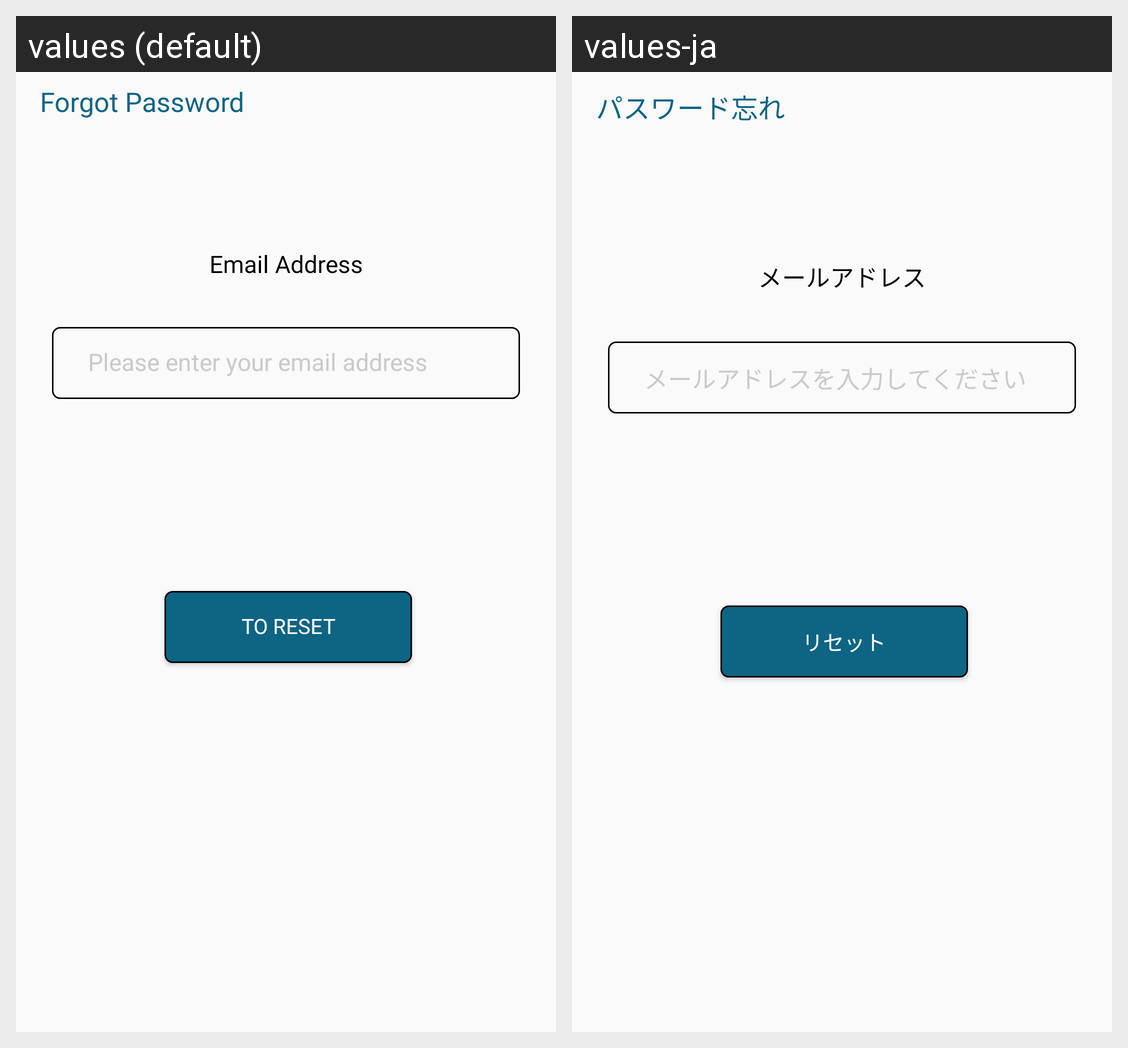

Strings drawn on this Android screen and how each of the app's shown locales translates them:
Android screen res/layout/fragment_email_verification.xml rendered under 2 locales, left to right: values (default), values-ja. Device: Nexus 5 (rendered at 1080×1920; each locale shown at half size, 540×960, under a caption strip naming it); theme AppTheme.
Strings drawn on this screen, with the default value and each locale's value (text and hints the layout hard-codes, and strings that could not be matched under every locale, appear in the picture but are not listed):

forgot_password
  values: Forgot Password
  values-ja: パスワード忘れ

email_address
  values: Email Address
  values-ja: メールアドレス

please_enter_your_email
  values: Please enter your email address
  values-ja: メールアドレスを入力してください

to_reset
  values: To Reset
  values-ja: リセット
